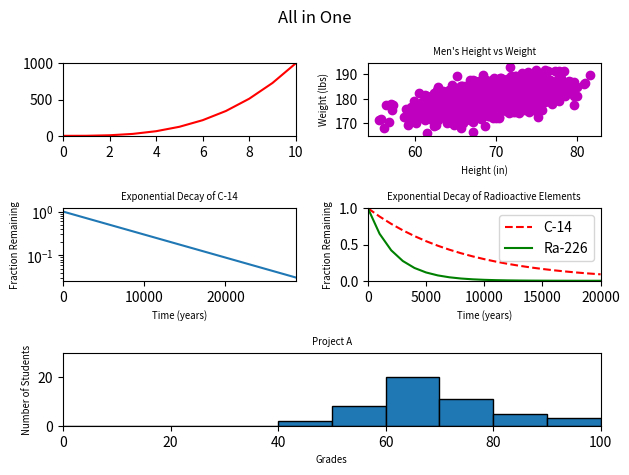

Reproduce this figure in Python.
import numpy as np
import matplotlib.pyplot as plt

y0 = np.arange(0, 11) ** 3

mean = [69, 0]
cov = [[15, 8], [8, 15]]
np.random.seed(5)
x1, y1 = np.random.multivariate_normal(mean, cov, 2000).T
y1 += 180

x2 = np.arange(0, 28651, 5730)
r2 = np.log(0.5)
t2 = 5730
y2 = np.exp((r2 / t2) * x2)

x3 = np.arange(0, 21000, 1000)
r3 = np.log(0.5)
t31 = 5730
t32 = 1600
y31 = np.exp((r3 / t31) * x3)
y32 = np.exp((r3 / t32) * x3)

np.random.seed(5)
student_grades = np.random.normal(68, 15, 50)


# Obtaining the  3 x 2 grid
fig = plt.figure()

axis_1 = fig.add_subplot(3, 2, 1)
axis_1.plot(y0, c='r')
axis_1.set_xlim(left=0, right=10)
axis_1.set_ylim(bottom=0, top=1000)

axis_2 = fig.add_subplot(3, 2, 2)
axis_2.scatter(x1, y1, c='m')
axis_2.set_xlabel('Height (in)', fontsize='x-small')
axis_2.set_ylabel('Weight (lbs)', fontsize='x-small')
axis_2.set_title("Men's Height vs Weight", fontsize='x-small')

axis_3 = fig.add_subplot(3, 2, 3)
axis_3.plot(x2, y2)
axis_3.set_xlabel('Time (years)', fontsize='x-small')
axis_3.set_ylabel('Fraction Remaining', fontsize='x-small')
axis_3.set_title("Exponential Decay of C-14", fontsize='x-small')
axis_3.set_yscale("log")
axis_3.set_xlim(left=0, right=28650)

axis_4 = fig.add_subplot(3, 2, 4)
axis_4.plot(x3, y31, c='r', linestyle='--', label='C-14')
axis_4.plot(x3, y32, c='g', label='Ra-226')
axis_4.set_xlabel('Time (years)', fontsize='x-small')
axis_4.set_ylabel('Fraction Remaining', fontsize='x-small')
axis_4.set_title("Exponential Decay of Radioactive Elements", fontsize='x-small')
axis_4.legend()
axis_4.set_xlim(left=0, right=20000)
axis_4.set_ylim(bottom=0, top=1)

axis_5 = fig.add_subplot(3, 1, 3)
axis_5.hist(student_grades,
         bins=[0, 10, 20, 30, 40, 50, 60, 70, 80, 90, 100],
         edgecolor='black')
axis_5.set_xlabel('Grades', fontsize='x-small')
axis_5.set_ylabel('Number of Students', fontsize='x-small')
axis_5.set_title("Project A", fontsize='x-small')
axis_5.set_xlim((0, 100))
axis_5.set_ylim((0, 30))

fig.suptitle("All in One")
fig.subplots_adjust(top=0.95)
plt.tight_layout()
plt.show();